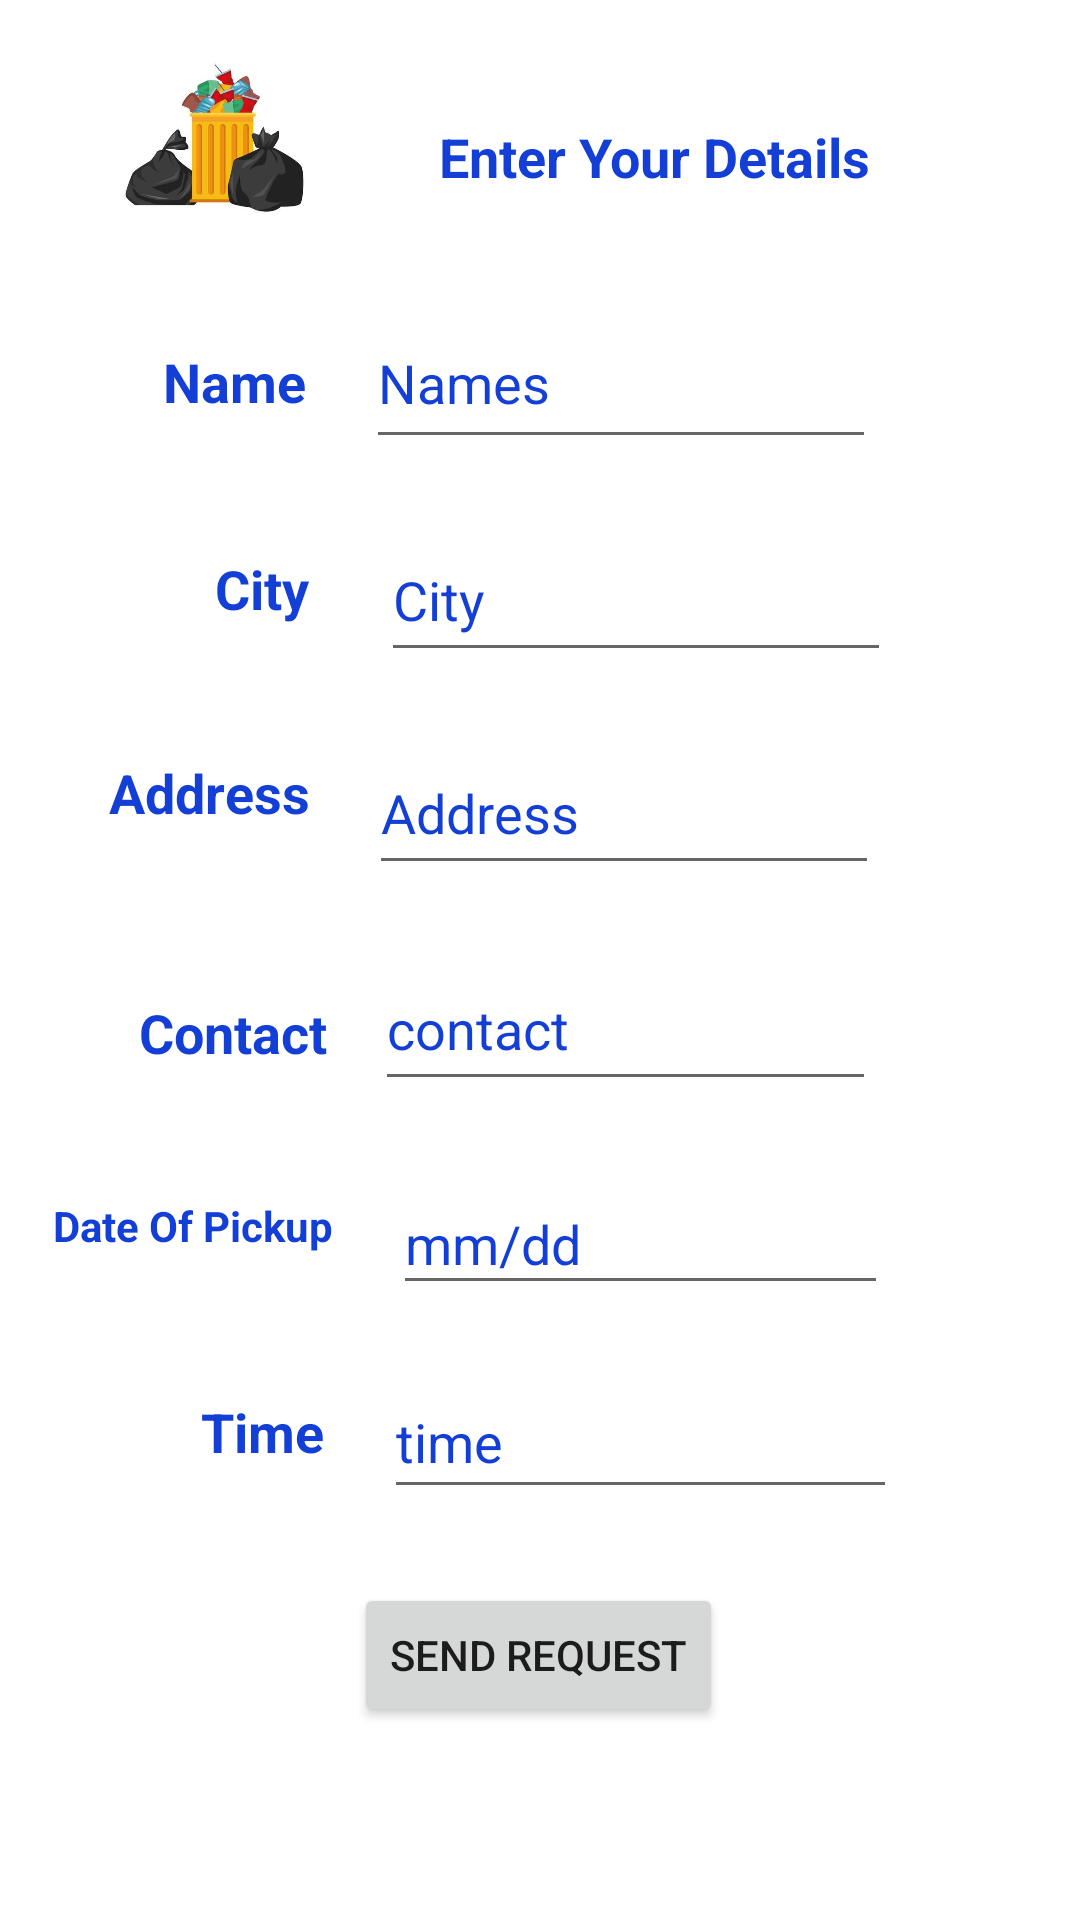

Reconstruct the res/layout file that produces this screen, plus the resources it refers to.
<!-- AndroidManifest.xml: application theme Theme.TrashApp -->
<!-- res/layout/activity_main3.xml -->
<?xml version="1.0" encoding="utf-8"?>
<androidx.constraintlayout.widget.ConstraintLayout xmlns:android="http://schemas.android.com/apk/res/android"
    xmlns:app="http://schemas.android.com/apk/res-auto"
    xmlns:tools="http://schemas.android.com/tools"
    android:layout_width="match_parent"
    android:layout_height="match_parent"
    tools:context=".MainActivity3">

    <EditText
        android:id="@+id/TxtName"
        android:layout_width="170dp"
        android:layout_height="54dp"
        android:layout_marginStart="20dp"
        android:layout_marginTop="32dp"
        android:ems="10"
        android:hint="Names"
        android:inputType="textPersonName"
        android:textColorHint="#133FD6"
        app:layout_constraintStart_toEndOf="@+id/textView3"
        app:layout_constraintTop_toBottomOf="@+id/textView6" />

    <TextView
        android:id="@+id/textView3"
        android:layout_width="98dp"
        android:layout_height="41dp"
        android:layout_marginStart="4dp"
        android:layout_marginTop="48dp"
        android:text="Name"
        android:textAlignment="textEnd"
        android:textColor="#133FD6"
        android:textSize="18sp"
        android:textStyle="bold"
        app:layout_constraintStart_toStartOf="parent"
        app:layout_constraintTop_toBottomOf="@+id/textView6" />

    <TextView
        android:id="@+id/textView4"
        android:layout_width="99dp"
        android:layout_height="40dp"
        android:layout_marginTop="28dp"
        android:text="Address"
        android:textAlignment="textEnd"
        android:textColor="#133FD6"
        android:textSize="18sp"
        android:textStyle="bold"
        app:layout_constraintStart_toStartOf="@+id/textView13"
        app:layout_constraintTop_toBottomOf="@+id/textView13" />

    <TextView
        android:id="@+id/textView13"
        android:layout_width="99dp"
        android:layout_height="40dp"
        android:layout_marginTop="28dp"
        android:text="City"
        android:textAlignment="textEnd"
        android:textColor="#133FD6"
        android:textSize="18sp"
        android:textStyle="bold"
        app:layout_constraintStart_toStartOf="@+id/textView3"
        app:layout_constraintTop_toBottomOf="@+id/textView3" />

    <TextView
        android:id="@+id/textView5"
        android:layout_width="101dp"
        android:layout_height="35dp"
        android:layout_marginStart="4dp"
        android:layout_marginTop="40dp"
        android:text="Contact"
        android:textAlignment="textEnd"
        android:textColor="#133FD6"
        android:textSize="18sp"
        android:textStyle="bold"
        app:layout_constraintStart_toStartOf="@+id/textView4"
        app:layout_constraintTop_toBottomOf="@+id/textView4" />

    <TextView
        android:id="@+id/textView7"
        android:layout_width="99dp"
        android:layout_height="34dp"
        android:layout_marginStart="4dp"
        android:layout_marginTop="32dp"
        android:text="Date Of Pickup"
        android:textAlignment="textEnd"
        android:textColor="#133FD6"
        android:textSize="14sp"
        android:textStyle="bold"
        app:layout_constraintStart_toStartOf="@+id/textView5"
        app:layout_constraintTop_toBottomOf="@+id/textView5" />

    <TextView
        android:id="@+id/textView6"
        android:layout_width="187dp"
        android:layout_height="27dp"
        android:layout_marginTop="40dp"
        android:text="Enter Your Details"
        android:textAlignment="center"
        android:textColor="#133FD6"
        android:textIsSelectable="false"
        android:textSize="18sp"
        android:textStyle="bold"
        app:layout_constraintEnd_toEndOf="parent"
        app:layout_constraintHorizontal_bias="0.219"
        app:layout_constraintStart_toEndOf="@+id/imageView5"
        app:layout_constraintTop_toTopOf="parent" />

    <EditText
        android:id="@+id/TxtDate"
        android:layout_width="165dp"
        android:layout_height="44dp"
        android:layout_marginStart="20dp"
        android:layout_marginTop="24dp"
        android:ems="10"
        android:hint="mm/dd"
        android:inputType="date"
        android:textColorHint="#133FD6"
        app:layout_constraintStart_toEndOf="@+id/textView7"
        app:layout_constraintTop_toBottomOf="@+id/TxtPhone" />

    <Button
        android:id="@+id/button2"
        android:layout_width="wrap_content"
        android:layout_height="wrap_content"
        android:text="Send Request"
        app:layout_constraintBottom_toBottomOf="parent"
        app:layout_constraintEnd_toEndOf="parent"
        app:layout_constraintHorizontal_bias="0.498"
        app:layout_constraintStart_toStartOf="parent"
        app:layout_constraintTop_toBottomOf="@+id/TxtTime"
        app:layout_constraintVertical_bias="0.279" />

    <EditText
        android:id="@+id/TxtPhone"
        android:layout_width="167dp"
        android:layout_height="51dp"
        android:layout_marginStart="16dp"
        android:layout_marginTop="92dp"
        android:ems="10"
        android:hint="contact"
        android:inputType="phone"
        android:textColorHint="#133FD6"
        app:layout_constraintStart_toEndOf="@+id/textView5"
        app:layout_constraintTop_toBottomOf="@+id/TxtCity" />

    <TextView
        android:id="@+id/textView11"
        android:layout_width="92dp"
        android:layout_height="38dp"
        android:layout_marginStart="4dp"
        android:layout_marginTop="32dp"
        android:text="Time"
        android:textAlignment="textEnd"
        android:textColor="#133FD6"
        android:textSize="18sp"
        android:textStyle="bold"
        app:layout_constraintStart_toStartOf="@+id/textView7"
        app:layout_constraintTop_toBottomOf="@+id/textView7" />

    <EditText
        android:id="@+id/TxtTime"
        android:layout_width="171dp"
        android:layout_height="48dp"
        android:layout_marginStart="20dp"
        android:layout_marginTop="20dp"
        android:ems="10"
        android:hint="time"
        android:inputType="time"
        android:textColorHint="#133FD6"
        app:layout_constraintStart_toEndOf="@+id/textView11"
        app:layout_constraintTop_toBottomOf="@+id/TxtDate" />

    <ImageView
        android:id="@+id/imageView5"
        android:layout_width="79dp"
        android:layout_height="60dp"
        android:layout_marginStart="32dp"
        android:layout_marginTop="16dp"
        app:layout_constraintStart_toStartOf="parent"
        app:layout_constraintTop_toTopOf="parent"
        app:srcCompat="@drawable/trash2" />

    <EditText
        android:id="@+id/TxtCity"
        android:layout_width="170dp"
        android:layout_height="51dp"
        android:layout_marginStart="24dp"
        android:layout_marginTop="20dp"
        android:ems="10"
        android:hint="City"
        android:inputType="textPersonName"
        android:textColorHint="#133FD6"
        app:layout_constraintStart_toEndOf="@+id/textView13"
        app:layout_constraintTop_toBottomOf="@+id/TxtName" />

    <EditText
        android:id="@+id/TxtAddress"
        android:layout_width="170dp"
        android:layout_height="51dp"
        android:layout_marginStart="20dp"
        android:layout_marginTop="20dp"
        android:ems="10"
        android:hint="Address"
        android:inputType="textPersonName"
        android:textColorHint="#133FD6"
        app:layout_constraintStart_toEndOf="@+id/textView4"
        app:layout_constraintTop_toBottomOf="@+id/TxtCity" />
</androidx.constraintlayout.widget.ConstraintLayout>
<!-- resources referenced by this layout -->
<resources>
  <!-- drawable trash2: jpg bitmap (drawable, 13695 bytes) -->
  <style name="Theme.TrashApp" parent="Theme.MaterialComponents.DayNight.DarkActionBar">
          
          <item name="colorPrimary">#6A6A6A</item>
          <item name="colorPrimaryVariant">#6A6A6A</item>
          <item name="colorOnPrimary">@color/white</item>
          
          <item name="colorSecondary">@color/teal_200</item>
          <item name="colorSecondaryVariant">@color/teal_700</item>
          <item name="colorOnSecondary">@color/black</item>
          
          <item name="android:statusBarColor" tools:targetApi="l">?attr/colorPrimaryVariant</item>
          
      </style>
  <!-- not gathered from this repository: default colours our renderer supplied (Android Studio template values) -->
  <color name="teal_200">#FF03DAC5</color>
  <color name="teal_700">#FF018786</color>
  <color name="black">#FF000000</color>
  <color name="white">#FFFFFFFF</color>
</resources>
